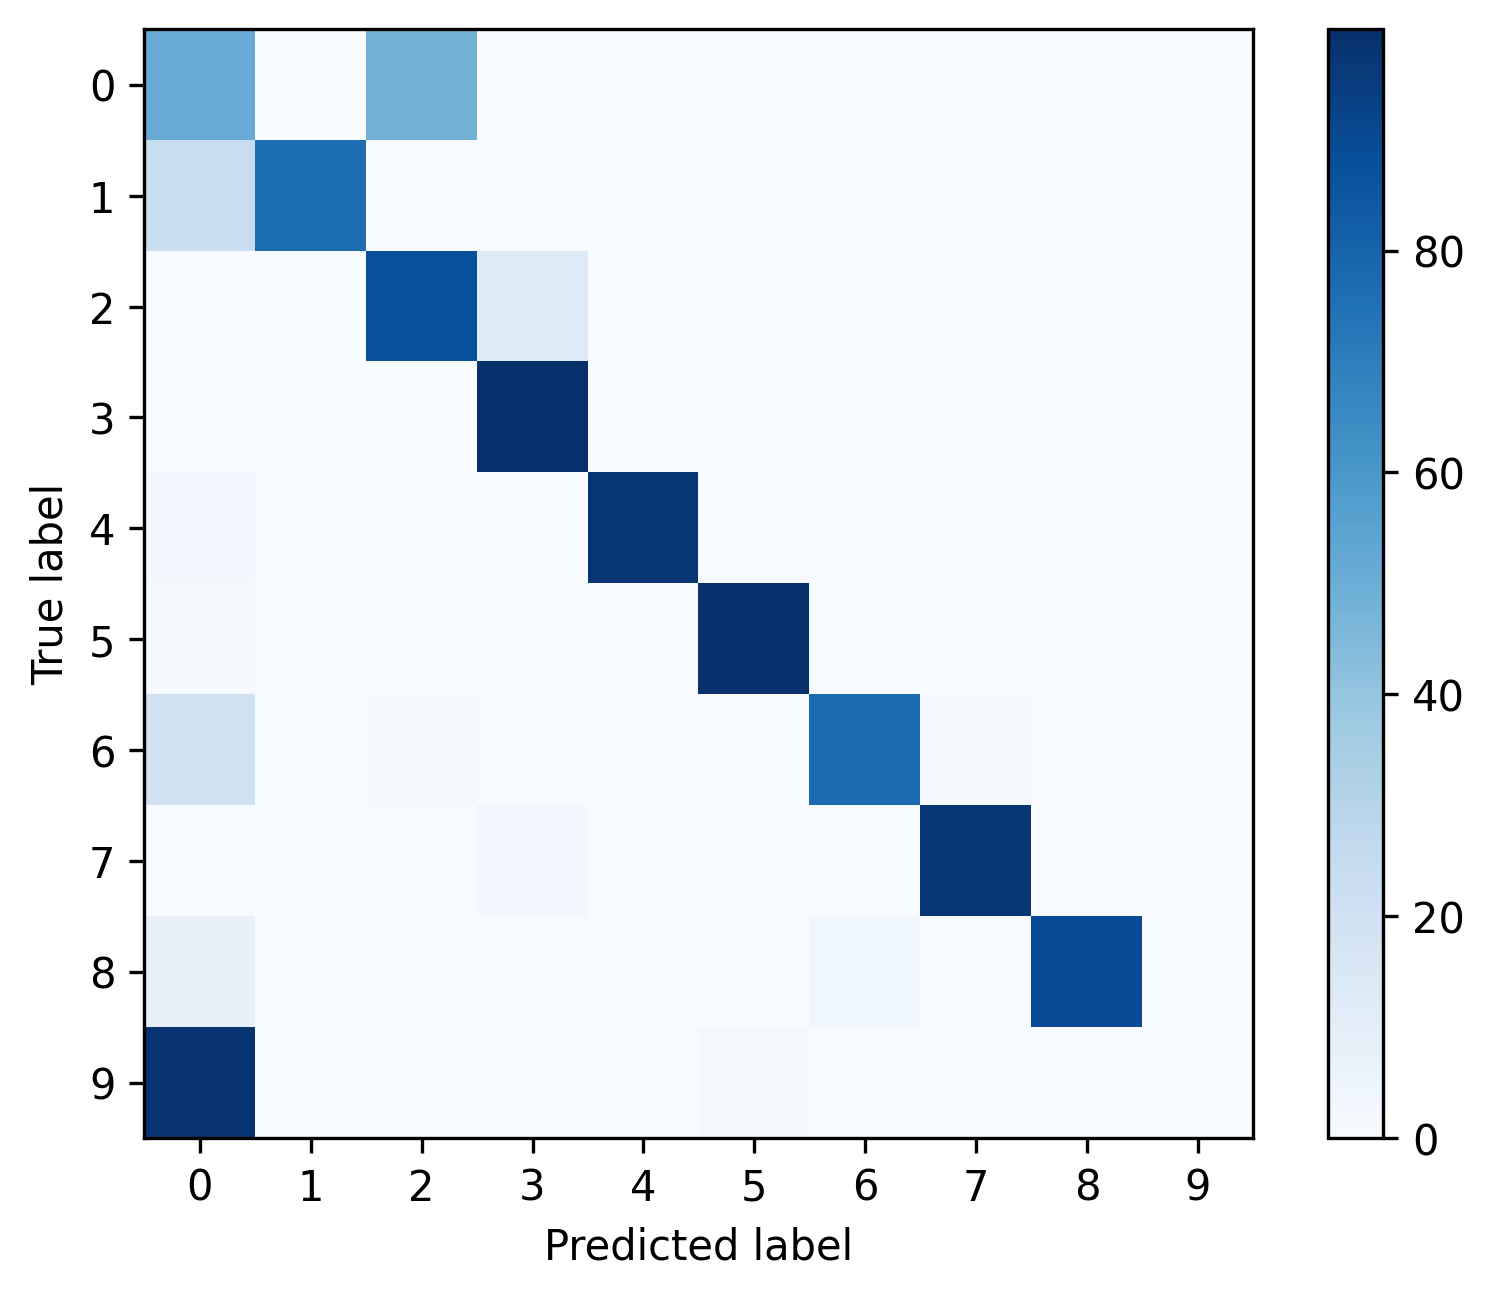

Source data for this figure (header and first rows):
, 0, 1, 2, 3, 4, 5, 6, 7, 8, 9
0, 0.5104, 0.001552, 0.4821, 0.001623, 0.0004939, 0.002258, 0.0004939, 0.0009878, 7.055669230226487e-05, 0.0
1, 0.2332, 0.7582, 0.001727, 0.0, 0.0, 0.003454, 0.001727, 0.0, 0.001727, 0.0
2, 0.0004046, 0.0, 0.878, 0.1216, 0.0, 0.0, 0.0, 0.0, 0.0, 0.0
3, 0.0002103, 0.0, 0.0003155, 0.9994, 0.0, 0.0, 0.0, 0.0001052, 0.0, 0.0
4, 0.025, 0.0, 0.0, 0.0, 0.975, 0.0, 0.0, 0.0, 0.0, 0.0
5, 0.004149, 0.0, 0.0, 0.0, 0.0, 0.9959, 0.0, 0.0, 0.0, 0.0
6, 0.197, 0.0, 0.01515, 0.0, 0.0, 0.0, 0.7727, 0.01515, 0.0, 0.0
7, 0.002367, 0.0, 0.0, 0.02406, 0.0, 0.0, 0.0003945, 0.9732, 0.0, 0.0
8, 0.07143, 0.0, 0.0, 0.0, 0.0, 0.0, 0.03571, 0.0, 0.8929, 0.0
9, 0.9825, 0.0, 0.0, 0.0, 0.0, 0.01754, 0.0, 0.0, 0.0, 0.0
